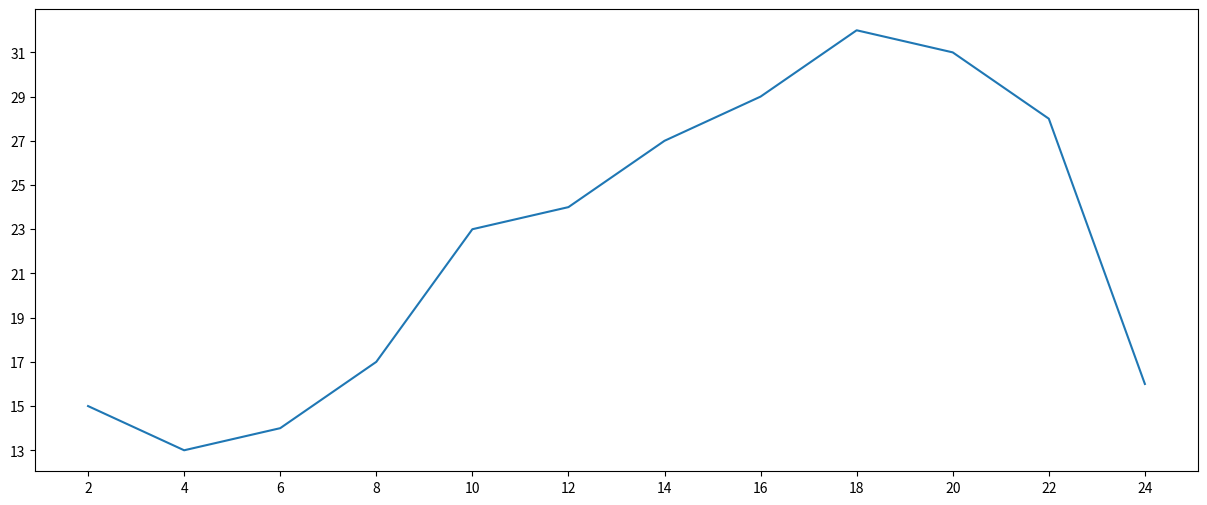

Recreate this plot in Python.
#!/usr/bin/env python
# coding=utf-8
'''
@Description: 
[redacted]
@Date: 2020-01-29 18:45:04
@LastEditTime : 2020-01-29 19:45:32
[redacted]
'''
from matplotlib import pyplot as plt

x = range(2,26,2)
y = [15,13,14,17,23,24,27,29,32,31,28,16]
# figure  设置图片样式
plt.figure(figsize=(15,6),dpi=80)

# 绘制X轴的刻度
plt.xticks(range(2,25,2)) # [::2]步长2
# 绘制y轴的刻度
plt.yticks(range(min(y),max(y)+1,2)) # [::2]步长2
# 保存图片
plt.savefig('./01.png')

plt.plot(x,y)
plt.show()